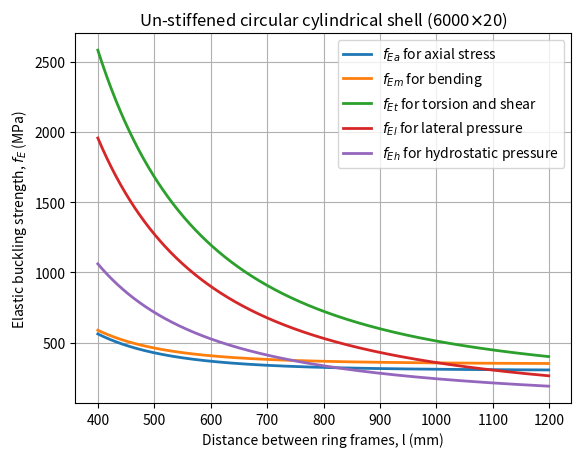

Write Python code to recreate this figure.
#!/usr/bin/env python3
# -*- coding: utf-8 -*-
"""
ebs.py -- Elastic buckling strength of un-stiffened circular 
cylindrical shell for a range of distances between ring frame 
stiffeners, based on DNVGL-RP-C202 (2019), 2020 ckunte
"""
import numpy as np
import matplotlib.pyplot as plt


def bcoeff_ebs(D, t, l):
    # Mechanical properties of structural steel
    # Poisson's ratio
    nu = 0.3
    # Young's modulus (MPa)
    E = 2.1e5
    # Mid-plane radius of cylindrical tank
    r = 0.5 * (D - t)
    # The curvature parameter
    Z_l = (l ** 2 / (r * t)) * np.sqrt(1 - nu ** 2)
    """
    Buckling coefficients (psi, xi, rho) for un-stiffened
    cylindrical shells, mode (a) shell buckling from Table 3-2,
    Buckling strength of shells, DNVGL-RP-C202 (2019) for:
      (a) axial stress,
      (b) bending, 
      (c) torsion and shear force, 
      (d) lateral pressure, and 
      (e) hydrostatic pressure respectively
    """
    psi = [1.0, 1.0, 5.34, 4.0, 2.0]
    xi = [
        (0.702 * Z_l),
        (0.702 * Z_l),
        (0.856 * np.power(Z_l, 0.75)),
        1.04 * np.sqrt(Z_l),
        1.04 * np.sqrt(Z_l),
    ]
    rho = [
        (0.5 * np.power((1 + r / (150.0 * t)), -0.5)),
        (0.5 * np.power((1 + r / (300.0 * t)), -0.5)),
        0.6,
        0.6,
        0.6,
    ]
    """
    For each array of [psi, xi, rho] coefficients, compute reduced 
    co-effcient (C) elastic buckling strength of un-stiffened cir-
    cular cylindrical shell (f_E)
    """
    C = []
    f_E = []
    for i, j, k in zip(psi, xi, rho):
        # Reduced buckling coefficient, see equation 3.4.2, DnV-RP-C202
        c = i * np.sqrt(1 + (k * j / i) ** 2)
        C.append(c)
        """
        Elastic buckling strength, see equation 3.4.1, DnV-RP-C202
        Also applicable to:
            Torsion and shear force when 
                (l / r) < 3.85 * sqrt(r / t)
            Lateral / hydrostatic pressure when 
                (l / r) < 2.25 * sqrt(r / t)
        """
        f_e = (
            c * (np.pi ** 2 * E / (12.0 * (1 - nu ** 2))) * (t / l) ** 2
        )
        f_E.append(f_e)
    """
    Replace values of elastic buckling strength from f_E list 
    for long cylinders for torsion and shear force:
    """
    if any(l / r) > (3.85 * np.sqrt(r / t)):
        f_E[2] = 0.25 * E * np.power((t / r), 1.5)
        pass
    """
    Replace values of elastic buckling strength from f_E list 
    for long cylinders for lateral / hydrostatic pressure:
    """
    if any(l / r) > (2.25 * np.sqrt(r / t)):
        f_E[3] = 0.25 * E * np.power((t / r), 2)
        f_E[4] = f_E[3]
        pass
    # any() is used (in above conditionals) as "l" is an iterable list
    return C, f_E


def ebs_plot(D, t, l):
    # Call only the C list (not used)
    C = bcoeff_ebs(D, t, l)[0]
    # Call only the f_E list
    f_E = bcoeff_ebs(D, t, l)[1]
    # Plot labels
    lbl = [
        "$f_{Ea}$ for axial stress",
        "$f_{Em}$ for bending",
        "$f_{Et}$ for torsion and shear",
        "$f_{El}$ for lateral pressure",
        "$f_{Eh}$ for hydrostatic pressure",
    ]
    # Generate plots
    for i, j in zip(f_E, lbl):
        plt.plot(l, i, label=j, linewidth=2)
        pass
    plt.xlabel("Distance between ring frames, l (mm)")
    plt.ylabel("Elastic buckling strength, $f_E$ (MPa)")
    plt.title(
        "Un-stiffened circular cylindrical shell (%d$\\times$%d)"
        % (D, t)
    )
    plt.grid(True)
    plt.legend(loc=0)
    plt.savefig("lfE_%dx%d.svg" % (D, t))
    plt.close()
    pass


def main():
    # -- USER INPUTS --
    # Size of circular cylindrical tank (mm)
    D = [6000.0]
    t = [20.0]
    # Distance between ring frames (mm)
    l = [np.arange(400.0, 1200.0, 1.0)]
    # -- END of USER INPUTS --
    for i, j, k in zip(D, t, l):
        ebs_plot(i, j, k)
    pass


if __name__ == "__main__":
    main()
